Run: headless pygame with SDL's dummy video driver; simulated clock (each Clock.tick advances the game by its frame time, no real sleeping); random seed 0; keys injected as events and as key.get_pressed() state; mouse plan: one left click at the window centre at the start of phase 2, then a move to the lower-right quarter at the start of phase 3.
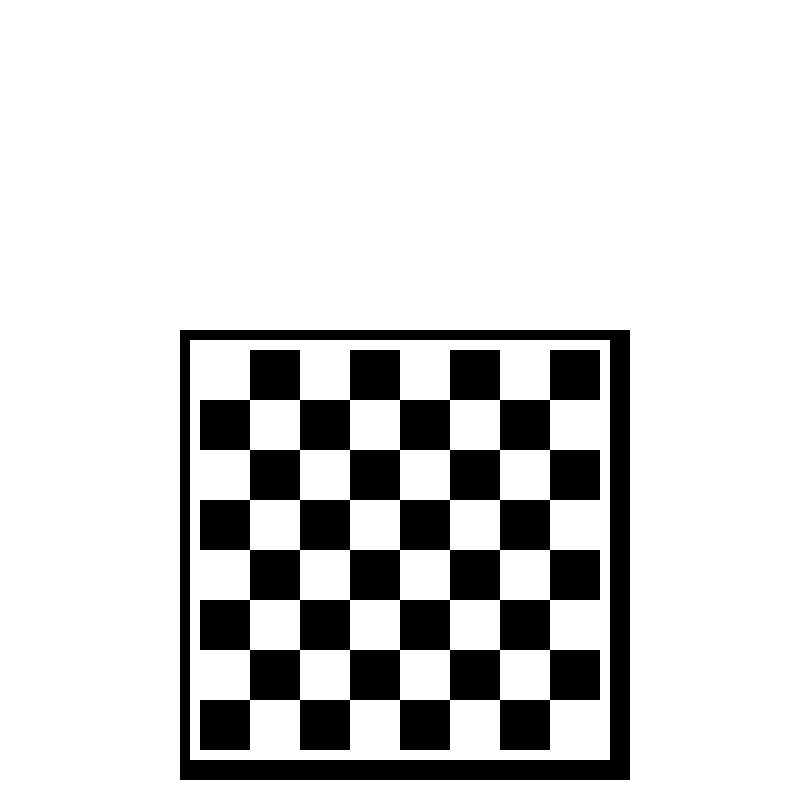
Frame 1 of 4 · flips 1–60 · no input
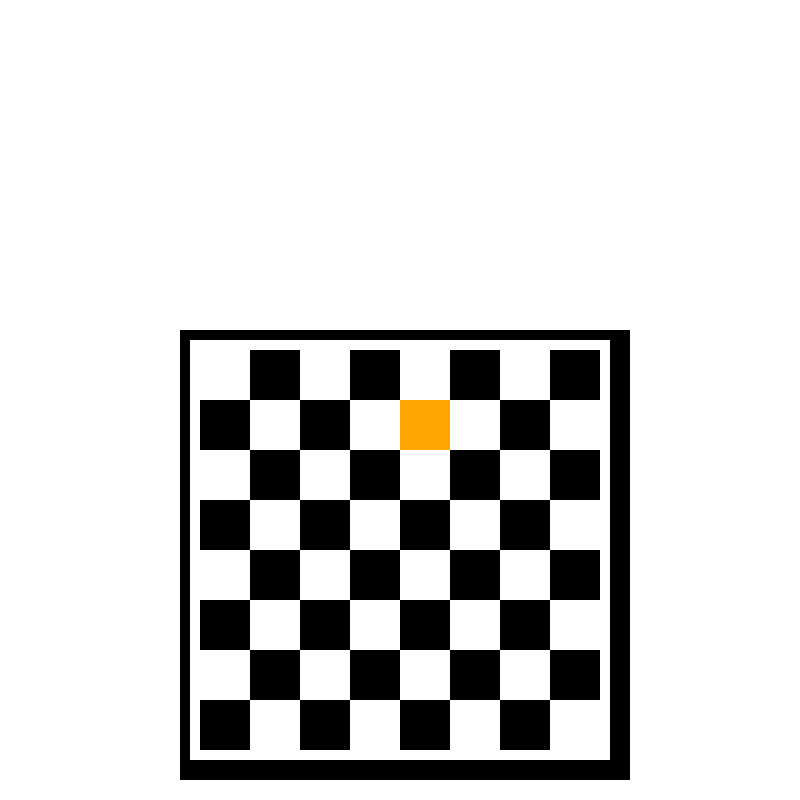
Frame 2 of 4 · flips 61–180 · clicked the window centre · tapped SPACE, RETURN · held RIGHT (→), D
Frame 3 of 4 · flips 181–300 · moved the mouse to the lower-right quarter · held DOWN (↓), S · screen same as frame 1, image omitted
Frame 4 of 4 · flips 301–420 · held LEFT (←), A, UP (↑), W · screen unchanged from frame 3, image omitted

The pygame program that drew these frames:

import pygame
import sys
import random

# 1. Initialize Pygame
pygame.init()

# 2. Define window dimensions
WIDTH = 800
HEIGHT = 800
SQUARE_COLOR = (255, 0, 0) 
#space for the chess board: newWidth = width/2 and newHeight = height/2, space for each square is newHeight/8, and newWidth/8
newWidth = WIDTH/2
newHeight = HEIGHT/2

individualWidth = newWidth/8
individualHeight = newHeight/8

print(individualWidth)
print(individualHeight)

# Create the display surface (window)
screen = pygame.display.set_mode((WIDTH, HEIGHT))

# 3. Set the window title
pygame.display.set_caption("My Pygame Window")

# 4. Set the background color (RGB values) and fill the screen
background_colour = (255, 255, 255) # White
blackSquares = (0,0,0)
screen.fill(background_colour)
pygame.display.flip() # Update the full display to the screen
offsetX = newWidth/2
currentCoords = [offsetX,newHeight-50]

square_rect = pygame.Rect(offsetX-20, newHeight-70, 450, 450)

pygame.draw.rect(screen, blackSquares, square_rect)
pygame.display.flip()

square_rect = pygame.Rect(offsetX-10, newHeight-60, 420, 420)

pygame.draw.rect(screen, background_colour, square_rect)
pygame.display.flip()

#if colorBool = false, color is white, else black
colorBool = False
squareLists = []

for i in range(8):
    for j in range(8):
        square_rect = pygame.Rect(currentCoords[0], currentCoords[1], individualHeight, individualWidth)
        # Other game logic and drawing can go here
        if(colorBool == False):    
            pygame.draw.rect(screen, background_colour, square_rect)
        else:
            pygame.draw.rect(screen, blackSquares, square_rect)
        squareLists.append([square_rect, colorBool])
        colorBool = not (colorBool)
        currentCoords[0] += individualWidth
    currentCoords[1] += individualHeight
    currentCoords[0] = offsetX
    colorBool = not (colorBool)

# 5. The Game Loop (Keeps the window open)

running = True
#[x,y]

while running:
    # 6. Event handling
    for event in pygame.event.get():
        if event.type == pygame.QUIT: # Check if the user clicked the close button
            running = False
    mouse_pos = pygame.mouse.get_pos() #

    
    for square in squareLists:
        # 2. Check if the mouse position collides with the box's Rect
        squareObj = square[0]
        whiteOrBlack = square[1]
        if squareObj.collidepoint(mouse_pos):
            
            current_color = (255, 165, 0)
        else:
            if(whiteOrBlack == False):
                current_color = background_colour
            else:
                current_color = blackSquares
        #screen.fill(background_colour)
        pygame.draw.rect(screen, current_color, squareObj)

    pygame.display.flip()

    # 7. Update the display (this is done in each loop iteration for animations)
    # pygame.display.update() or pygame.display.flip()

# 8. Quit Pygame once the loop ends
pygame.quit()
sys.exit()
